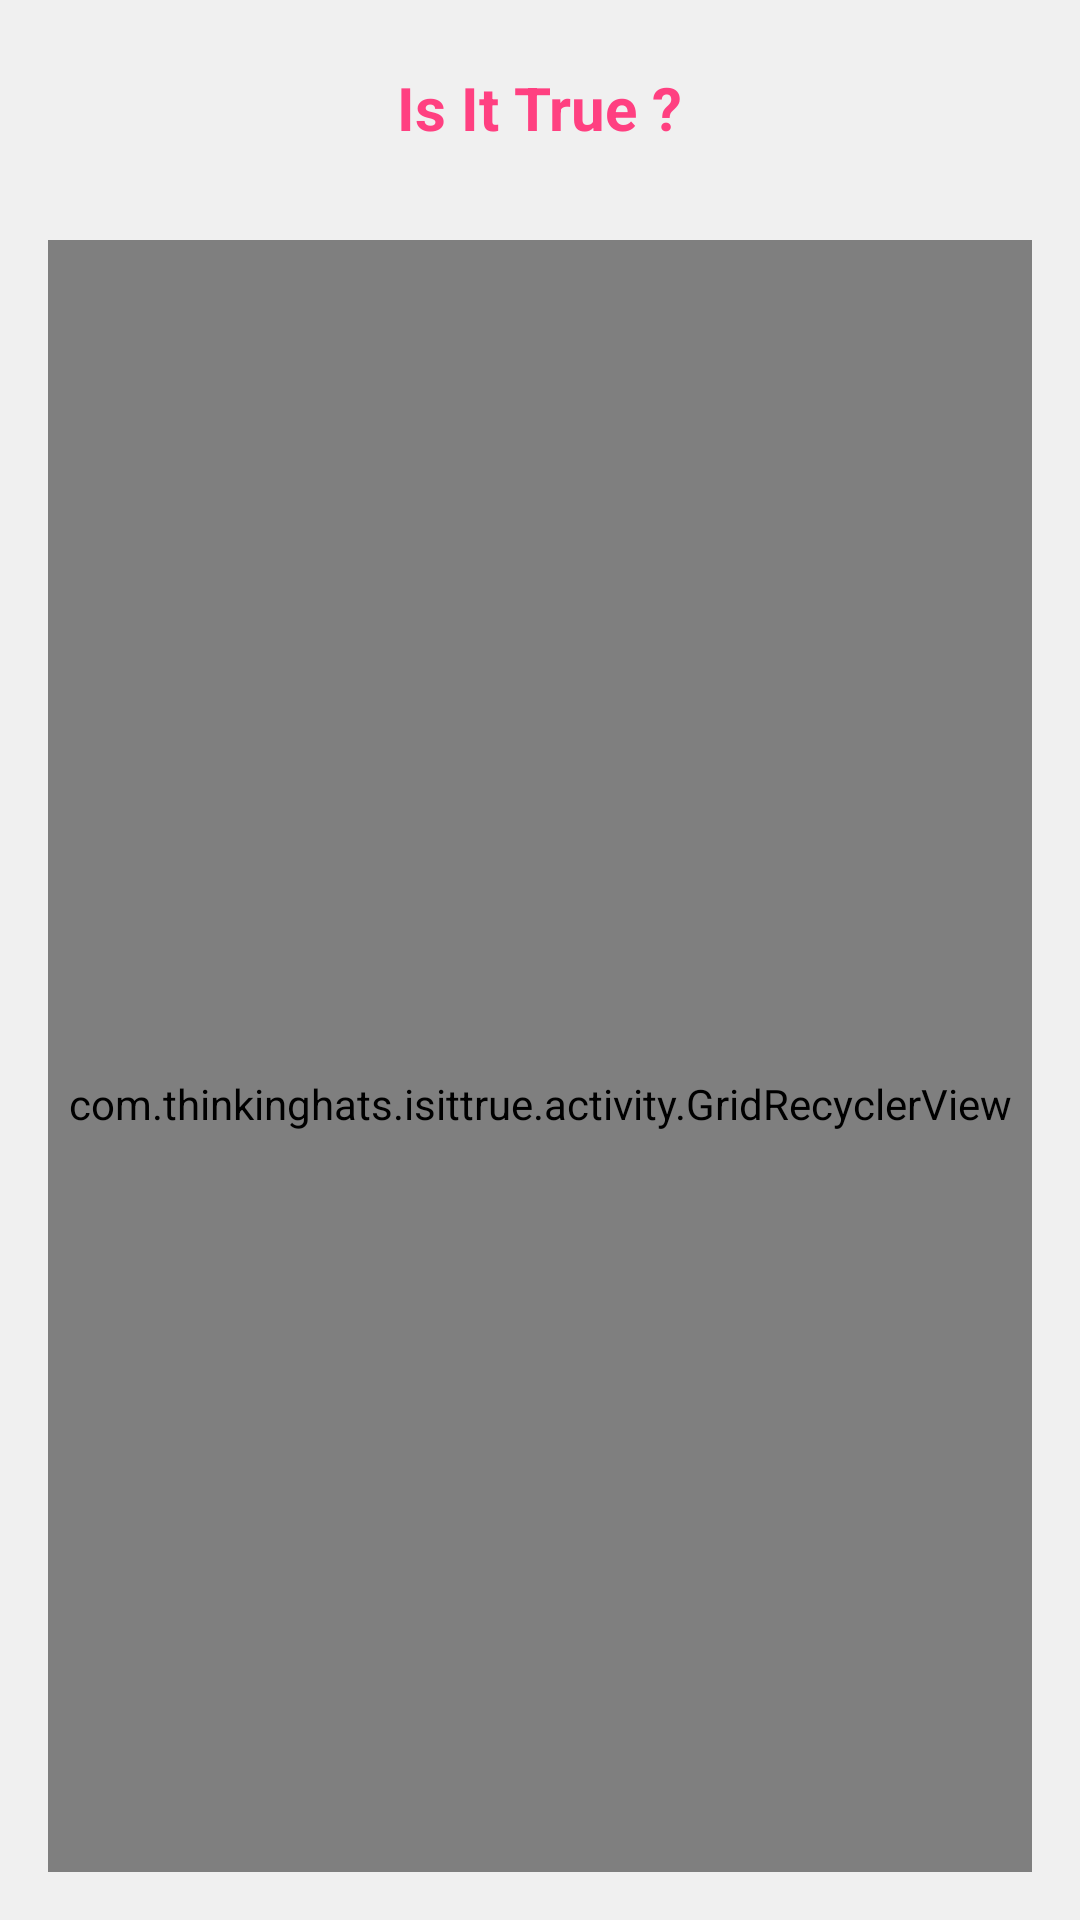

Reconstruct the res/layout file that produces this screen, plus the resources it refers to.
<!-- AndroidManifest.xml: application theme AppTheme -->
<!-- res/layout/activity_main.xml -->
<?xml version="1.0" encoding="utf-8"?>
<android.support.constraint.ConstraintLayout xmlns:android="http://schemas.android.com/apk/res/android"
    xmlns:app="http://schemas.android.com/apk/res-auto"
    xmlns:tools="http://schemas.android.com/tools"
    android:layout_width="match_parent"
    android:layout_height="match_parent"
    android:background="@color/colorPrimary"
    tools:context="com.thinkinghats.isittrue.activity.MainActivity">

    <android.support.v7.widget.Toolbar
        android:id="@+id/toolbar"
        android:layout_height="wrap_content"
        android:layout_width="0dp"
        app:layout_constraintLeft_toLeftOf="parent"
        app:layout_constraintRight_toRightOf="parent"
        android:layout_marginStart="@dimen/spacing_medium"
        android:layout_marginEnd="@dimen/spacing_medium"
        app:layout_constraintTop_toTopOf="parent"
        android:layout_marginTop="@dimen/spacing_medium"
        >

        <TextView
            android:layout_width="wrap_content"
            android:layout_height="wrap_content"
            android:text="@string/toolbar_title"
            android:layout_gravity="center"
            android:id="@+id/title"
            android:textSize="@dimen/menu_font_size"
            android:textStyle="bold"
            android:textColor="@color/colorAccent"
            />

    </android.support.v7.widget.Toolbar>

    <com.thinkinghats.isittrue.activity.GridRecyclerView
        android:id="@+id/recyclerView"
        android:layout_width="0dp"
        android:layout_height="0dp"
        app:layout_constraintStart_toStartOf="parent"
        app:layout_constraintEnd_toEndOf="parent"
        app:layout_constraintTop_toBottomOf="@+id/toolbar"
        android:paddingTop="@dimen/spacing_xlarge"
        android:layout_margin="@dimen/cardview_left_right_margin"
        app:layout_constraintBottom_toBottomOf="parent"
        app:layout_behavior="@string/appbar_scrolling_view_behavior"
        tools:layout_editor_absoluteX="16dp"
        android:layoutAnimation="@anim/grid_layout_animation_from_bottom"
        />


</android.support.constraint.ConstraintLayout>
<!-- resources referenced by this layout -->
<resources>
  <color name="colorAccent">#FF4081</color>
  <color name="colorPrimary">#f0f0f0</color>
  <dimen name="cardview_left_right_margin">16dp</dimen>
  <dimen name="menu_font_size">20sp</dimen>
  <dimen name="spacing_medium">8dp</dimen>
  <dimen name="spacing_xlarge">32dp</dimen>
  <string name="toolbar_title">Is It True ?</string>
  <style name="AppTheme" parent="Theme.AppCompat.Light.NoActionBar">
          
          <item name="colorPrimary">@color/colorPrimary</item>
          <item name="colorPrimaryDark">@color/colorPrimaryDark</item>
          <item name="colorAccent">@color/colorAccent</item>
          <item name="android:windowContentTransitions">true</item>
  
          
          <item name="android:windowBackground">@android:color/transparent</item>
  
      </style>
  <color name="colorPrimaryDark">#FF4081 </color>
</resources>
